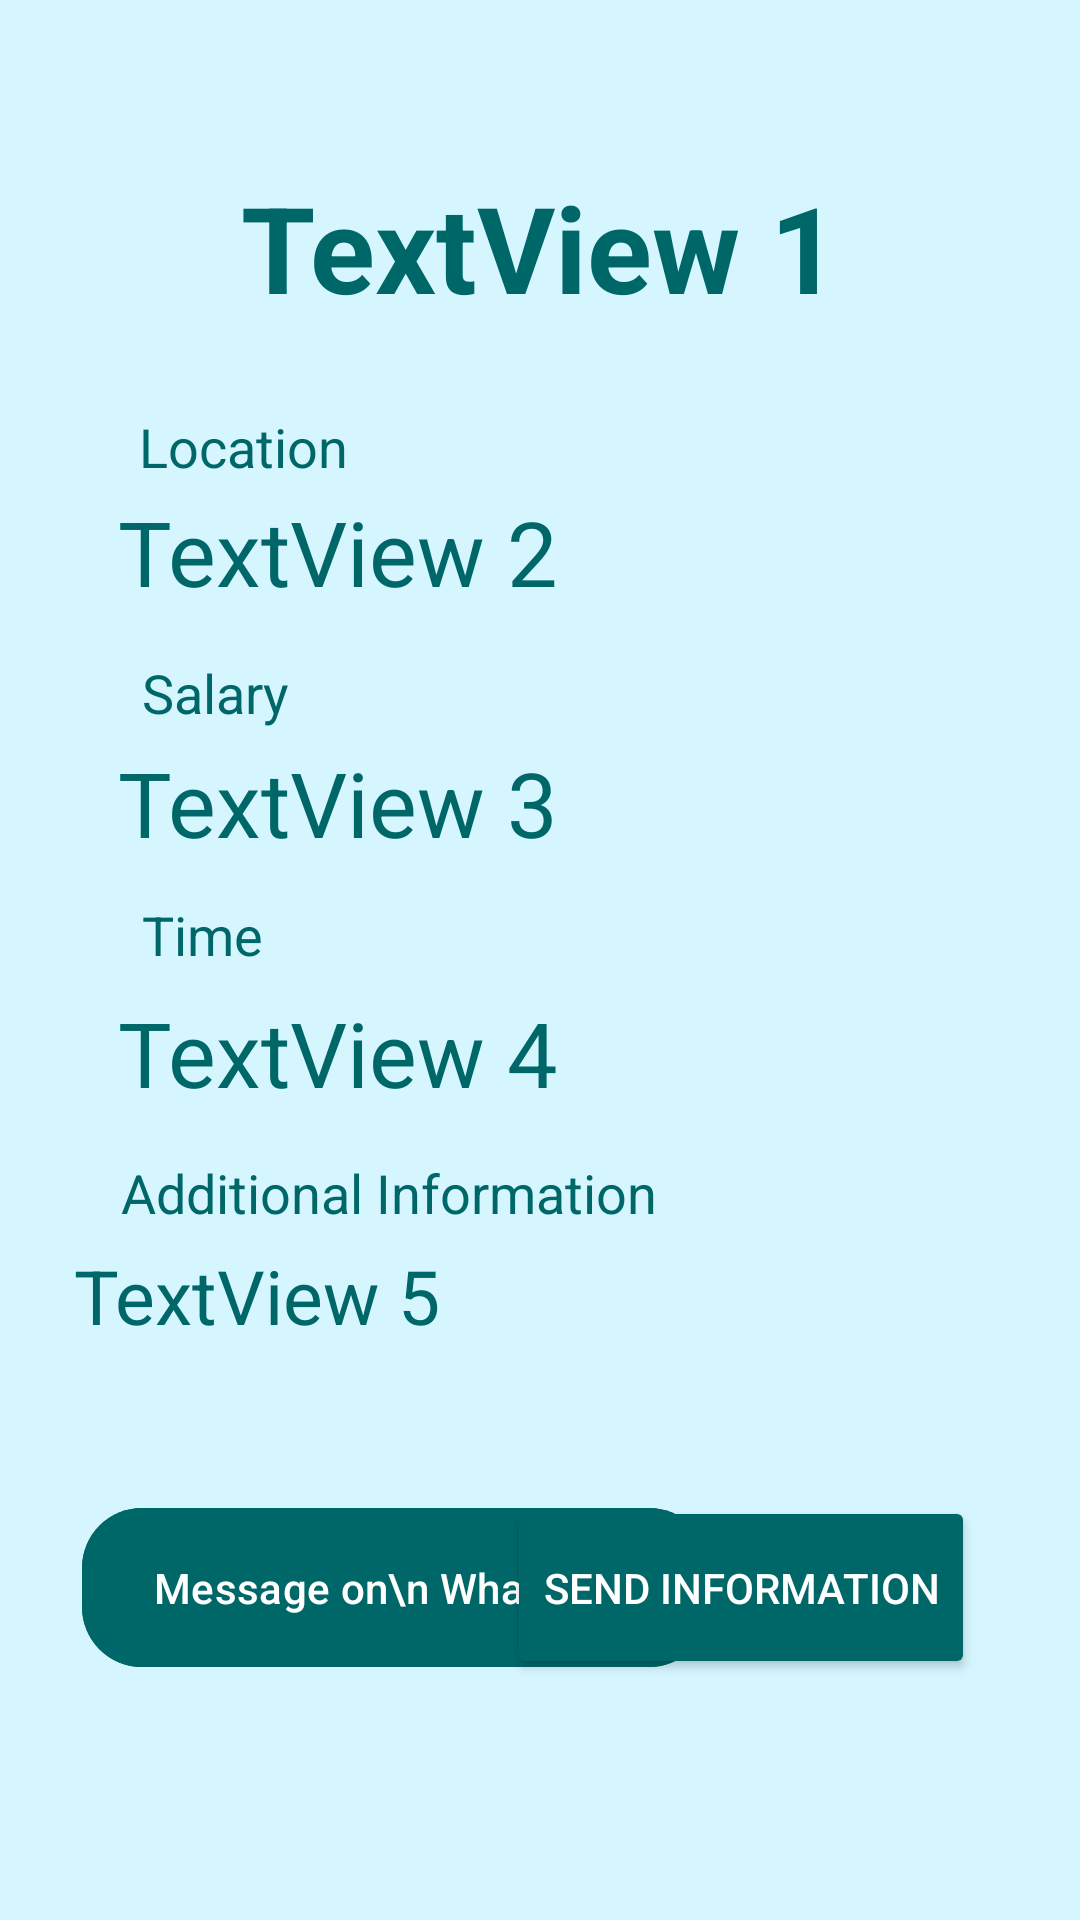

This screen was rendered from an Android layout file. Write that file and the resources it references.
<!-- AndroidManifest.xml: application theme Theme.Food_wastage_management -->
<!-- res/layout/activity_detailtake.xml -->
<?xml version="1.0" encoding="utf-8"?>
<androidx.constraintlayout.widget.ConstraintLayout
    xmlns:android="http://schemas.android.com/apk/res/android"
    xmlns:app="http://schemas.android.com/apk/res-auto"
    xmlns:tools="http://schemas.android.com/tools"
    android:background="@color/background"
     android:layout_width="match_parent"
    android:layout_height="match_parent">

    <TextView
        android:id="@+id/textView8"
        android:layout_width="wrap_content"
        android:layout_height="wrap_content"
        android:text="Additional Information"
        android:textColor="@color/green"
        android:textSize="18dp"
        app:layout_constraintBottom_toBottomOf="parent"
        app:layout_constraintEnd_toEndOf="parent"
        app:layout_constraintHorizontal_bias="0.223"
        app:layout_constraintStart_toStartOf="parent"
        app:layout_constraintTop_toTopOf="parent"
        app:layout_constraintVertical_bias="0.626" />

    <TextView
        android:id="@+id/textView7"
        android:layout_width="wrap_content"
        android:layout_height="wrap_content"
        android:text="Time"
        android:textColor="@color/green"
        android:textSize="18dp"
        app:layout_constraintBottom_toBottomOf="parent"
        app:layout_constraintEnd_toEndOf="parent"
        app:layout_constraintHorizontal_bias="0.148"
        app:layout_constraintStart_toStartOf="parent"
        app:layout_constraintTop_toTopOf="parent"
        app:layout_constraintVertical_bias="0.486" />

    <TextView
        android:id="@+id/textView6"
        android:layout_width="wrap_content"
        android:layout_height="wrap_content"
        android:text="Salary"
        android:textColor="@color/green"
        android:textSize="18dp"
        app:layout_constraintBottom_toBottomOf="parent"
        app:layout_constraintEnd_toEndOf="parent"
        app:layout_constraintHorizontal_bias="0.152"
        app:layout_constraintStart_toStartOf="parent"
        app:layout_constraintTop_toTopOf="parent"
        app:layout_constraintVertical_bias="0.355" />

    <TextView
        android:id="@+id/jobTitleTextViewq"
        android:layout_width="300dp"
        android:layout_height="60dp"
        android:gravity="center"
        android:text="TextView 1"
        android:textColor="@color/green"
        android:textSize="40dp"
        android:textStyle="bold"
        app:layout_constraintBottom_toBottomOf="parent"
        app:layout_constraintEnd_toEndOf="parent"
        app:layout_constraintHorizontal_bias="0.495"
        app:layout_constraintStart_toStartOf="parent"
        app:layout_constraintTop_toTopOf="parent"
        app:layout_constraintVertical_bias="0.09" />

    <TextView
        android:id="@+id/locationTextViewq"
        android:layout_width="200dp"
        android:layout_height="40dp"
        android:text="TextView 2"
        android:textColor="@color/green"
        android:textSize="30dp"
        app:layout_constraintBottom_toBottomOf="parent"
        app:layout_constraintEnd_toEndOf="parent"
        app:layout_constraintHorizontal_bias="0.246"
        app:layout_constraintStart_toStartOf="parent"
        app:layout_constraintTop_toTopOf="parent"
        app:layout_constraintVertical_bias="0.273" />

    <TextView
        android:id="@+id/salaryTextViewq"
        android:layout_width="200dp"
        android:layout_height="40dp"
        android:text="TextView 3"
        android:textColor="@color/green"
        android:textSize="30dp"
        app:layout_constraintBottom_toBottomOf="parent"
        app:layout_constraintEnd_toEndOf="parent"
        app:layout_constraintHorizontal_bias="0.246"
        app:layout_constraintStart_toStartOf="parent"
        app:layout_constraintTop_toTopOf="parent"
        app:layout_constraintVertical_bias="0.412" />

    <TextView
        android:id="@+id/timeTextViewq"
        android:layout_width="200dp"
        android:layout_height="40dp"
        android:text="TextView 4"
        android:textColor="@color/green"
        android:textSize="30dp"
        app:layout_constraintBottom_toBottomOf="parent"
        app:layout_constraintEnd_toEndOf="parent"
        app:layout_constraintHorizontal_bias="0.246"
        app:layout_constraintStart_toStartOf="parent"
        app:layout_constraintTop_toTopOf="parent"
        app:layout_constraintVertical_bias="0.551" />

    <TextView
        android:id="@+id/descriptionTextViewq"
        android:layout_width="310dp"
        android:layout_height="79dp"
        android:text="TextView 5"
        android:textColor="@color/green"
        android:textSize="25dp"
        app:layout_constraintBottom_toBottomOf="parent"
        app:layout_constraintEnd_toEndOf="parent"
        app:layout_constraintHorizontal_bias="0.495"
        app:layout_constraintStart_toStartOf="parent"
        app:layout_constraintTop_toTopOf="parent"
        app:layout_constraintVertical_bias="0.74" />

    <TextView android:textSize="18sp" android:textColor="@color/black" android:id="@+id/phoneTextViewq" android:visibility="invisible" android:layout_width="200dp" android:layout_height="40dp" android:text="TextView 6" app:layout_constraintBottom_toBottomOf="parent" app:layout_constraintEnd_toEndOf="parent" app:layout_constraintHorizontal_bias="0.99" app:layout_constraintStart_toStartOf="parent" app:layout_constraintTop_toTopOf="parent" app:layout_constraintVertical_bias="0.923"/>
    <TextView android:textSize="18sp" android:textColor="@color/black" android:id="@+id/keyTextViewq" android:visibility="invisible" android:layout_width="200dp" android:layout_height="40dp" android:text="TextView 7" app:layout_constraintBottom_toBottomOf="parent" app:layout_constraintEnd_toEndOf="parent" app:layout_constraintHorizontal_bias="0.99" app:layout_constraintStart_toStartOf="parent" app:layout_constraintTop_toTopOf="parent" app:layout_constraintVertical_bias="0.994"/>

    <com.google.android.material.button.MaterialButton
        android:id="@+id/applyNowButtonq"
        android:layout_width="wrap_content"
        android:layout_height="61dp"
        android:backgroundTint="@color/green"
        android:text="Message on\n WhatsApp"
        android:textColor="@color/white"
        app:cornerRadius="20dp"
        app:layout_constraintBottom_toBottomOf="parent"
        app:layout_constraintEnd_toEndOf="parent"
        app:layout_constraintHorizontal_bias="0.182"
        app:layout_constraintStart_toStartOf="parent"
        app:layout_constraintTop_toTopOf="parent"
        app:layout_constraintVertical_bias="0.861"
     />

    <TextView
        android:id="@+id/textView2"
        android:layout_width="wrap_content"
        android:layout_height="wrap_content"
        android:text="Location"
        android:textColor="@color/green"
        android:textSize="18dp"
        app:layout_constraintBottom_toBottomOf="parent"
        app:layout_constraintEnd_toEndOf="parent"
        app:layout_constraintHorizontal_bias="0.16"
        app:layout_constraintStart_toStartOf="parent"
        app:layout_constraintTop_toTopOf="parent"
        app:layout_constraintVertical_bias="0.222" />

    <Button
        android:id="@+id/appbutton7"
        android:layout_width="wrap_content"
        android:layout_height="61dp"
        android:backgroundTint="@color/yellow"
        android:text="Send Information"
        android:textColor="@color/white"
        app:cornerRadius="20dp"
        app:layout_constraintBottom_toBottomOf="parent"
        app:layout_constraintEnd_toEndOf="parent"
        app:layout_constraintHorizontal_bias="0.829"
        app:layout_constraintStart_toStartOf="parent"
        app:layout_constraintTop_toTopOf="parent"
        app:layout_constraintVertical_bias="0.861" />
</androidx.constraintlayout.widget.ConstraintLayout>
<!-- resources referenced by this layout -->
<resources>
  <color name="background">#96B9F5FF</color>
  <color name="black">#ff000000</color>
  <color name="green">#006769</color>
  <color name="white">#FFFFFFFF</color>
  <color name="yellow">#006769</color>
  <style name="Theme.Food_wastage_management" parent="Theme.Material3.DayNight.NoActionBar">
          
          <item name="colorPrimary">@color/yellow</item>
          <item name="colorPrimaryVariant">@color/yellow</item>
          <item name="colorOnPrimary">@color/white</item>
          
          <item name="colorSecondary">@color/teal_200</item>
          <item name="android:windowDisablePreview">true</item>
          <item name="colorSecondaryVariant">@color/teal_700</item>
          <item name="colorOnSecondary">@color/black</item>
          
          <item name="android:statusBarColor" tools:targetApi="l">?attr/colorPrimaryVariant</item>
          
      </style>
  <color name="teal_200">#FF03DAC5</color>
  <color name="teal_700">#FF018786</color>
</resources>
